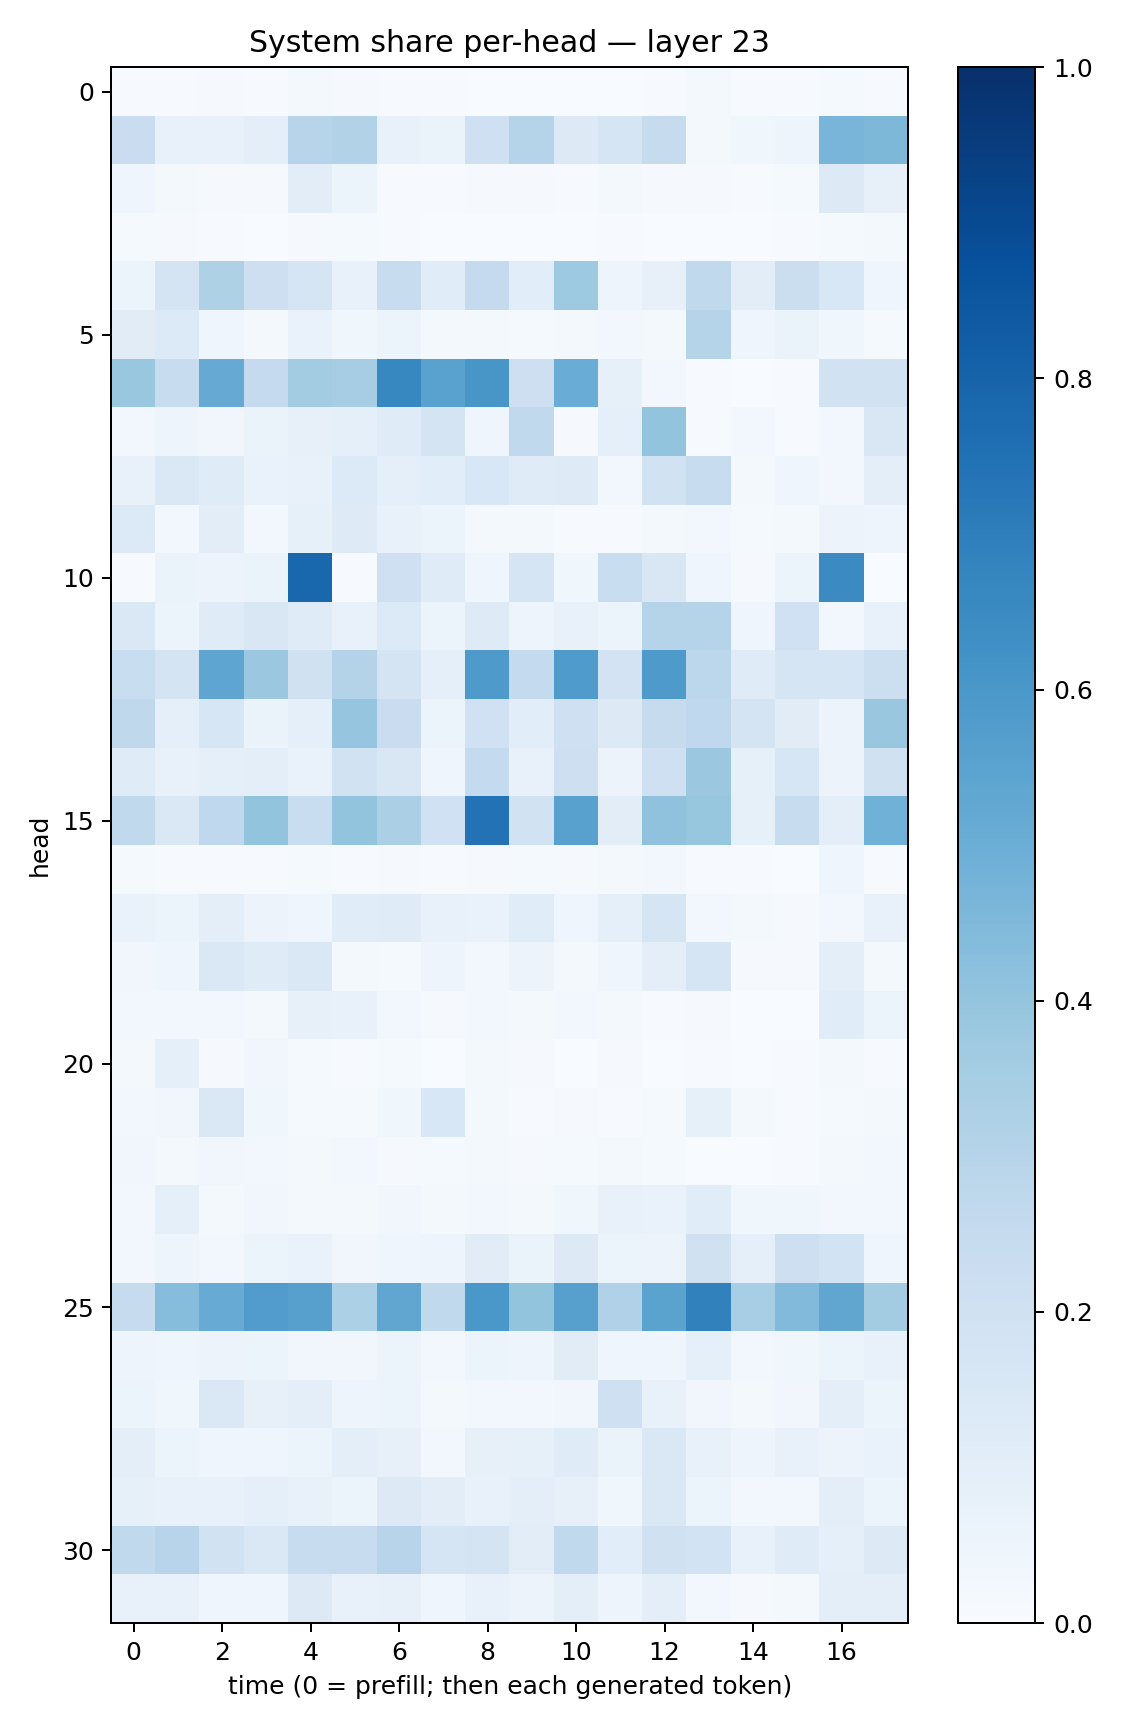

The table this chart was drawn from, first rows:
0.0076942765, 0.0055507966, 0.008208934, 0.006185636, 0.017819075, 0.008534649, 0.0056134043, 0.004371276, 0.0035486508, 0.0031321454, 0.0026069775, 0.0038297388, 0.0046036644, 0.018449795, 0.0064188396, 0.004808134, 0.013568636, 0.0066063358
0.2286, 0.07682, 0.0728, 0.0951, 0.294, 0.3159, 0.07225, 0.06344, 0.2077, 0.2996, 0.1258, 0.1671, 0.2454, 0.02276, 0.03826, 0.04967, 0.4668, 0.4538
0.04517, 0.01947, 0.01011, 0.01007, 0.1039, 0.0591, 0.007671, 0.006273, 0.00964, 0.008704, 0.006277, 0.01702, 0.01069, 0.009844, 0.004244, 0.01266, 0.1257, 0.07863
0.01344, 0.009079, 0.007407, 0.002759, 0.009781, 0.01175, 0.005165, 0.003694, 0.003242, 0.002734, 0.001699, 0.005165, 0.002579, 0.003371, 0.003095, 0.005405, 0.01211, 0.02207
0.06193, 0.1772, 0.3227, 0.213, 0.1703, 0.07759, 0.2389, 0.1164, 0.2504, 0.1063, 0.375, 0.04823, 0.07829, 0.2655, 0.1037, 0.2213, 0.1561, 0.04489
0.1095, 0.1365, 0.04206, 0.01706, 0.06711, 0.03854, 0.06028, 0.01864, 0.01865, 0.01474, 0.01809, 0.02497, 0.01699, 0.3027, 0.04426, 0.06405, 0.03601, 0.01173
0.3862, 0.2417, 0.5144, 0.2505, 0.3581, 0.3511, 0.667, 0.5543, 0.6034, 0.2112, 0.5061, 0.08544, 0.02755, 0.004953, 0.003162, 0.005672, 0.1937, 0.1915
0.0294, 0.04932, 0.03311, 0.06505, 0.08173, 0.09354, 0.1201, 0.1748, 0.04456, 0.2638, 0.01064, 0.08714, 0.3992, 0.007648, 0.02775, 0.006536, 0.02769, 0.1514
0.07068, 0.1478, 0.1207, 0.0667, 0.07315, 0.1363, 0.08863, 0.1063, 0.1546, 0.1197, 0.1243, 0.0246, 0.1948, 0.2414, 0.02177, 0.03914, 0.02359, 0.09622
0.1358, 0.02903, 0.1031, 0.02777, 0.08481, 0.1242, 0.07304, 0.05134, 0.02111, 0.02171, 0.004179, 0.007367, 0.01595, 0.02564, 0.0147, 0.02023, 0.0578, 0.04999
0.006931, 0.06345, 0.05733, 0.06543, 0.7887, 0.005541, 0.2074, 0.1209, 0.04669, 0.1715, 0.0363, 0.2311, 0.1485, 0.0415, 0.01073, 0.05416, 0.6519, 0.0038
0.141, 0.06068, 0.1207, 0.1492, 0.1178, 0.07242, 0.1355, 0.0615, 0.1238, 0.04849, 0.07797, 0.06077, 0.2987, 0.304, 0.04507, 0.2009, 0.03026, 0.07045
0.234, 0.1734, 0.5352, 0.3813, 0.1964, 0.3082, 0.1755, 0.08766, 0.5871, 0.2568, 0.584, 0.1819, 0.5872, 0.2785, 0.1191, 0.169, 0.1647, 0.2149
0.2715, 0.08682, 0.1564, 0.06513, 0.08599, 0.397, 0.2285, 0.05356, 0.2008, 0.1089, 0.2053, 0.129, 0.2458, 0.2658, 0.179, 0.1112, 0.0549, 0.3871
0.1182, 0.07068, 0.08976, 0.09411, 0.06878, 0.1944, 0.149, 0.04398, 0.2547, 0.07197, 0.2112, 0.0583, 0.2052, 0.3802, 0.08279, 0.158, 0.05562, 0.1991
0.2623, 0.1438, 0.2694, 0.4022, 0.2311, 0.3992, 0.3341, 0.2021, 0.7424, 0.1948, 0.5572, 0.1027, 0.4079, 0.3921, 0.08513, 0.242, 0.09718, 0.4856
0.0124, 0.005694, 0.006704, 0.005153, 0.01322, 0.006392, 0.01043, 0.005672, 0.009035, 0.01469, 0.01029, 0.01775, 0.0294, 0.004398, 0.004406, 0.003562, 0.03979, 0.007169
0.06941, 0.05966, 0.09984, 0.05477, 0.04276, 0.1152, 0.1196, 0.07348, 0.07029, 0.1155, 0.0399, 0.08599, 0.1652, 0.02812, 0.01585, 0.01103, 0.02499, 0.07319
0.03362, 0.04222, 0.1457, 0.1211, 0.1476, 0.02129, 0.01359, 0.04729, 0.03, 0.05756, 0.02316, 0.04449, 0.0995, 0.1713, 0.01118, 0.01047, 0.09763, 0.02031
0.02716, 0.03027, 0.02743, 0.02146, 0.07911, 0.07284, 0.03112, 0.01065, 0.02709, 0.01691, 0.02691, 0.01972, 0.007807, 0.007971, 0.001637, 0.003575, 0.114, 0.05322
0.02288, 0.0861, 0.01087, 0.03286, 0.01489, 0.006496, 0.01551, 0.003593, 0.02302, 0.008957, 0.002752, 0.01054, 0.002535, 0.004486, 0.002263, 0.004554, 0.0182, 0.005198
0.02566, 0.0334, 0.1416, 0.03717, 0.01357, 0.0121, 0.03619, 0.1546, 0.01599, 0.004399, 0.008587, 0.007189, 0.01466, 0.08361, 0.01582, 0.006983, 0.01265, 0.01623
0.03161, 0.01575, 0.03223, 0.02752, 0.02098, 0.02727, 0.01162, 0.01395, 0.01772, 0.008455, 0.01215, 0.01667, 0.0137, 0.003873, 0.003446, 0.004756, 0.02075, 0.02696
0.02568, 0.0916, 0.01895, 0.03193, 0.01967, 0.01936, 0.03439, 0.01567, 0.02995, 0.01633, 0.03813, 0.07457, 0.06963, 0.1144, 0.0356, 0.03793, 0.02522, 0.02717
0.0306, 0.04688, 0.02982, 0.05939, 0.06994, 0.03137, 0.04274, 0.0499, 0.1096, 0.06506, 0.1272, 0.06138, 0.05664, 0.1967, 0.08822, 0.2118, 0.1856, 0.03949
0.2429, 0.4334, 0.5111, 0.5751, 0.5618, 0.332, 0.5346, 0.2627, 0.601, 0.4014, 0.5616, 0.318, 0.5495, 0.6869, 0.3445, 0.4418, 0.5332, 0.3584
0.0505, 0.04298, 0.05797, 0.05365, 0.0327, 0.03253, 0.05869, 0.02534, 0.05923, 0.04816, 0.1119, 0.04659, 0.04546, 0.09095, 0.03059, 0.0374, 0.06134, 0.07276
0.06047, 0.03626, 0.1483, 0.07954, 0.09617, 0.04884, 0.0515, 0.01921, 0.02516, 0.02434, 0.03211, 0.2047, 0.0738, 0.033, 0.02241, 0.03467, 0.09618, 0.05315
0.0984, 0.05407, 0.04312, 0.04045, 0.05243, 0.1005, 0.07928, 0.03016, 0.08069, 0.08419, 0.1175, 0.06542, 0.1463, 0.07073, 0.04971, 0.07112, 0.05718, 0.06785
0.08591, 0.07517, 0.07101, 0.08857, 0.07811, 0.05387, 0.1318, 0.1037, 0.07069, 0.09619, 0.0802, 0.03809, 0.1429, 0.05993, 0.02975, 0.02846, 0.09856, 0.06
0.2632, 0.2943, 0.1951, 0.1406, 0.2399, 0.2386, 0.295, 0.1679, 0.1751, 0.102, 0.2652, 0.1064, 0.1961, 0.184, 0.07422, 0.1182, 0.09146, 0.1323
0.07637, 0.07139, 0.04493, 0.03924, 0.1275, 0.07489, 0.07995, 0.04129, 0.07376, 0.05667, 0.09836, 0.0493, 0.09613, 0.0272, 0.008982, 0.0169, 0.0992, 0.1003
